Photos from the image-classification dataset "USCS-Dataset" in the GitHub repository Rujiyuan/USCS-Dataset. Its 6 classes are: attack, defense, defensive, encirclement, maneuver, offensive.

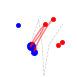
Label: attack

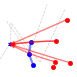
Label: defense

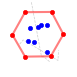
Label: encirclement

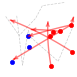
Label: maneuver
